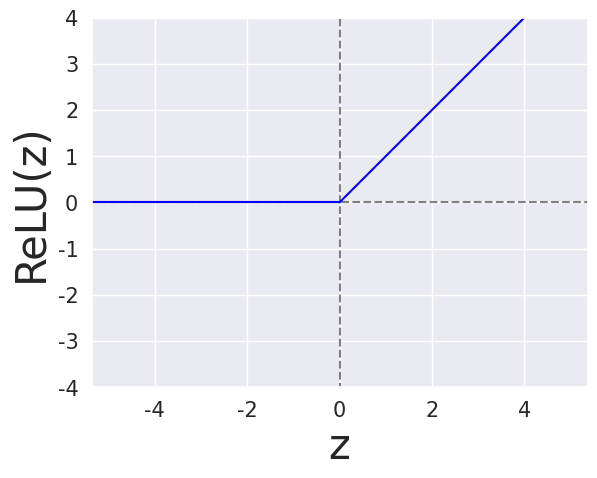

This figure's Python source:
# Plot the ReLU function.

import numpy as np
import matplotlib.pyplot as plt
import seaborn as sns
sns.set_theme()

MARGIN = 4
FAR_POINT = 100

# Configure axes
plt.axis('equal')
plt.axis([-MARGIN, MARGIN, -MARGIN, MARGIN])
plt.xticks(fontsize=15)
plt.yticks(fontsize=15)

# Plot horizontal axis
plt.plot([-FAR_POINT, FAR_POINT], [0, 0],
         color="grey", linestyle="dashed")

# Plot vertical axis
plt.plot([0, 0], [-FAR_POINT, FAR_POINT],
         color="grey", linestyle="dashed")

# Plot ReLU
plt.plot([-FAR_POINT, 0], [0, 0], color="blue")
plt.plot([FAR_POINT, 0], [FAR_POINT, 0], color="blue")
plt.xlabel("z", fontsize=30)
plt.ylabel("ReLU(z)", fontsize=30)

plt.show()
